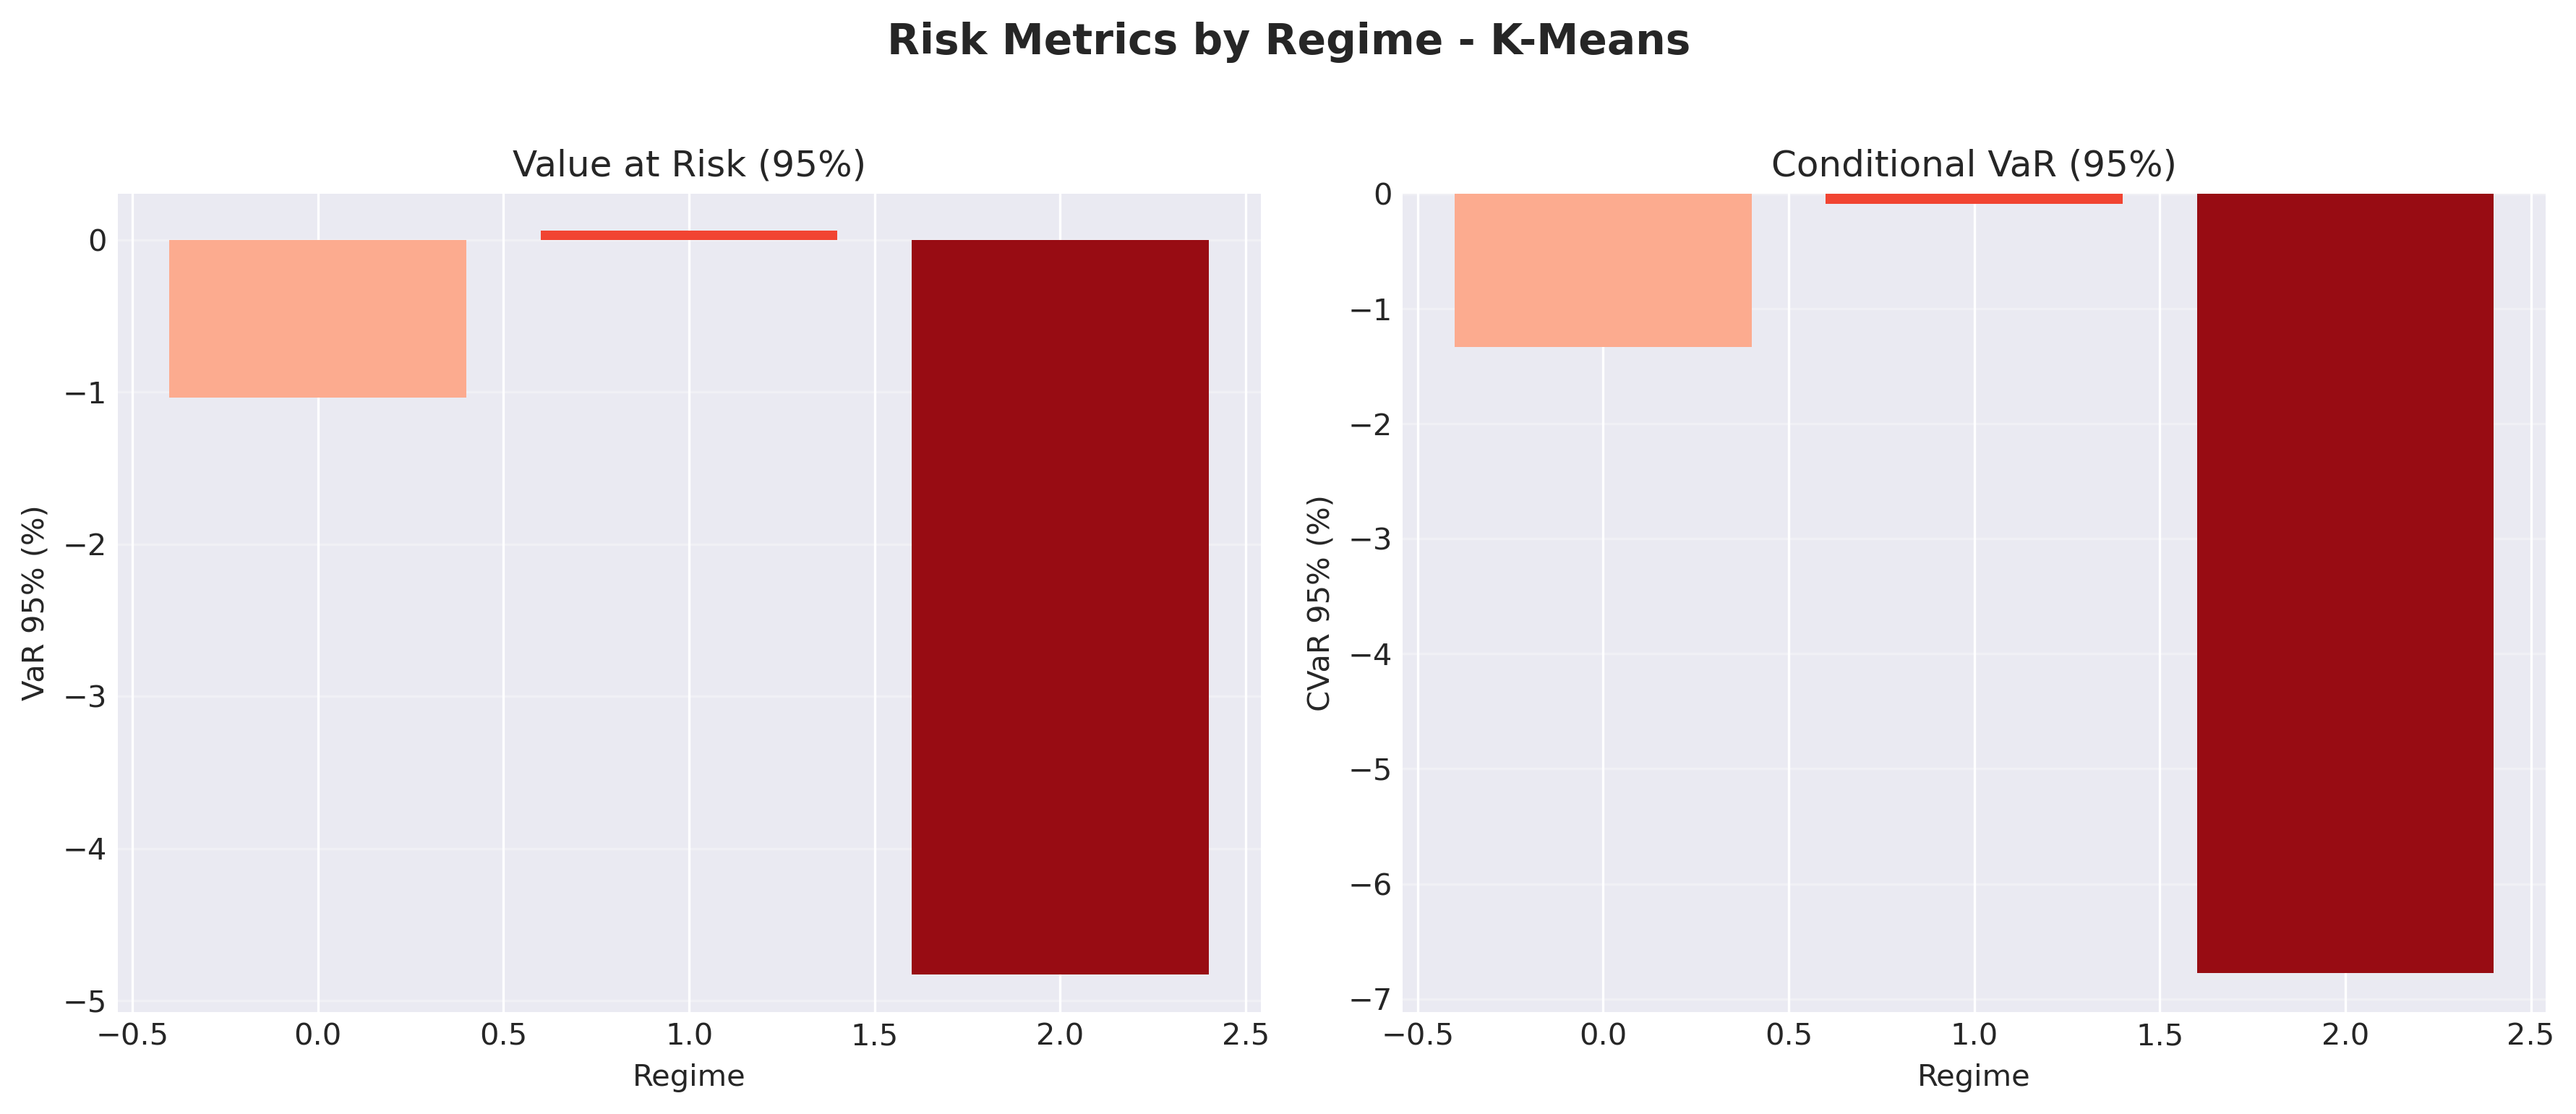

Source data for this figure (header and first rows):
regime, count, mean_return, volatility, VaR_95, CVaR_95, VaR_99, CVaR_99, max_drawdown
0, 4179, 0.0006682, 0.006309, -0.01037, -0.01335, -0.01518, -0.0168, -0.1848
1, 562, 0.01683, 0.0139, 0.0005964, -0.0008853, -0.001847, -0.002209, -0.002564
2, 480, -0.02187, 0.01471, -0.04828, -0.06775, -0.08195, -0.1016, -1
